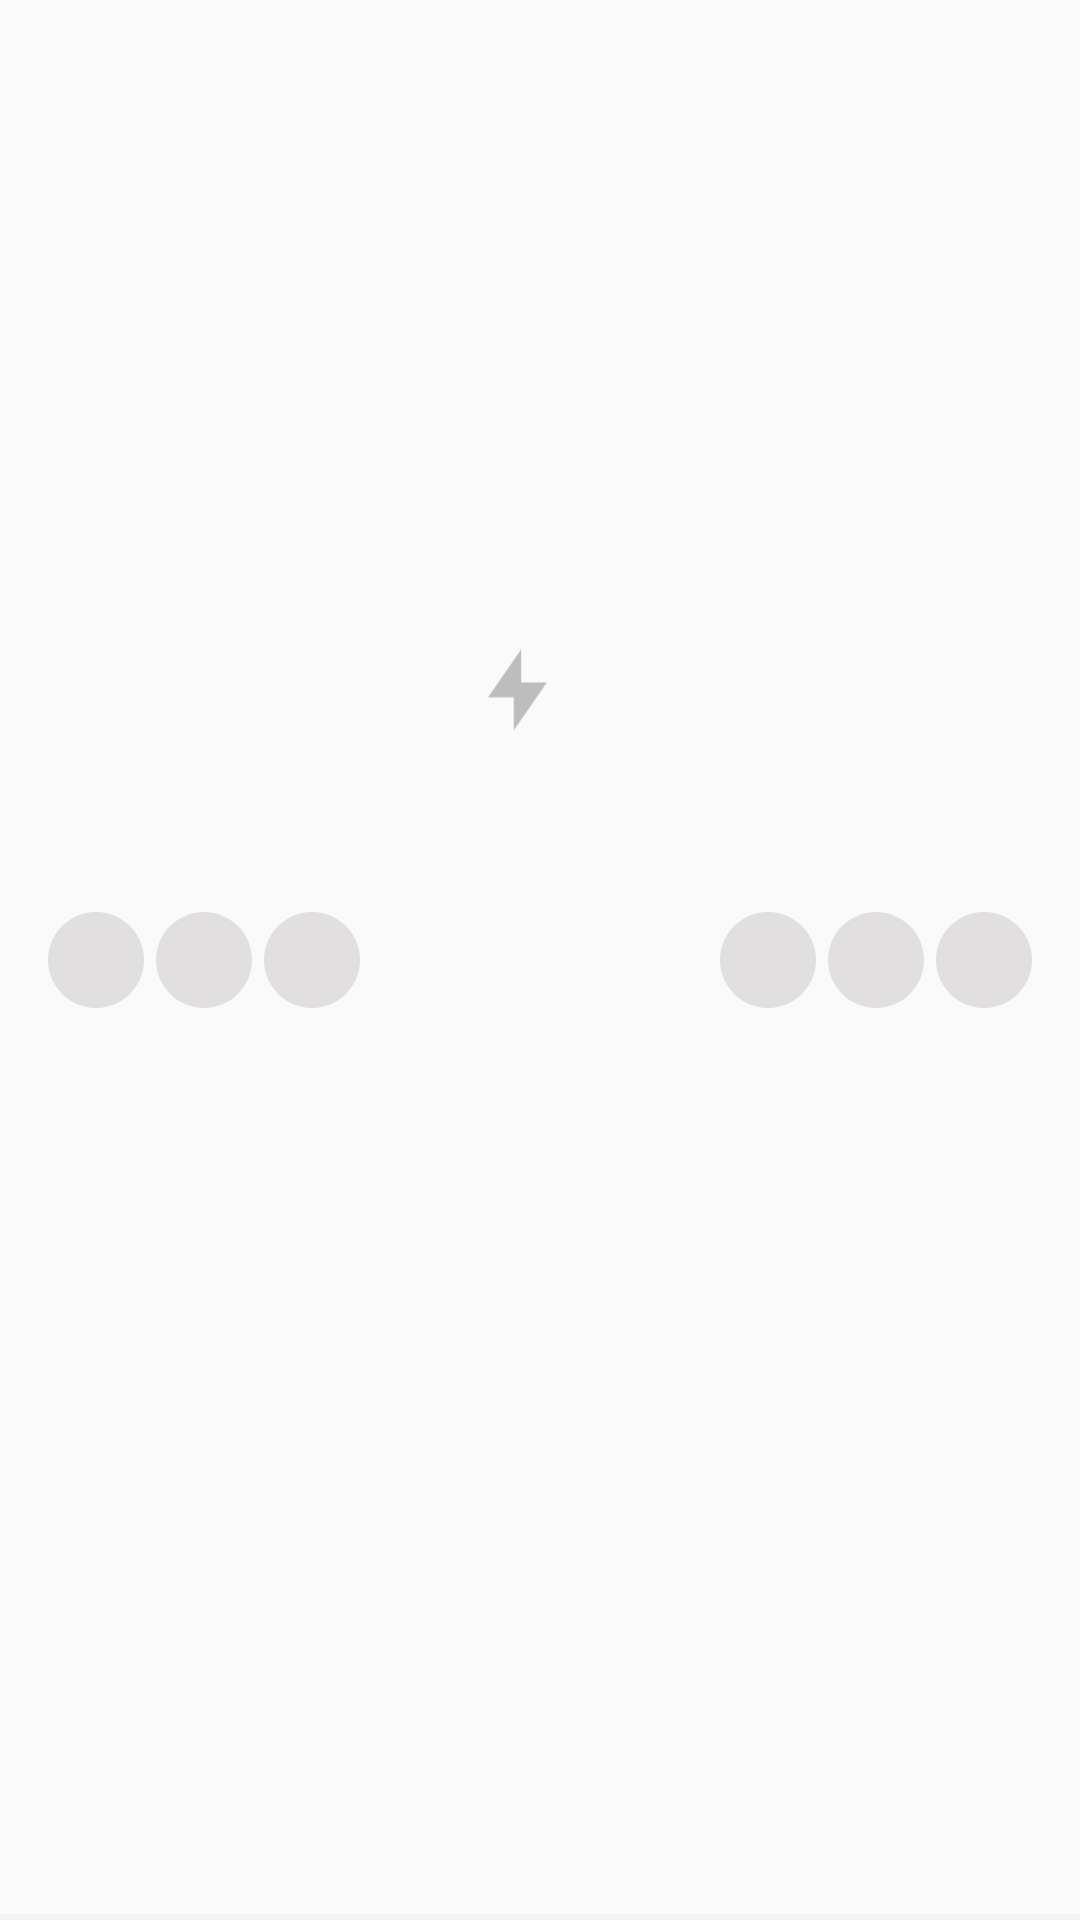

Produce the Android XML layout that renders to this screen, including the resource entries it uses.
<!-- AndroidManifest.xml: application theme AppTheme -->
<!-- res/layout/friend_results_item.xml -->
<?xml version="1.0" encoding="utf-8"?>
<androidx.constraintlayout.widget.ConstraintLayout xmlns:android="http://schemas.android.com/apk/res/android"
    xmlns:app="http://schemas.android.com/apk/res-auto"
    xmlns:tools="http://schemas.android.com/tools"
    android:layout_width="match_parent"
    android:layout_height="85dp">

    <ImageView
        android:id="@+id/question1"
        android:layout_width="32dp"
        android:layout_height="32dp"
        android:layout_marginStart="16dp"
        android:layout_marginLeft="16dp"
        app:layout_constraintBottom_toBottomOf="parent"
        app:layout_constraintStart_toStartOf="parent"
        app:layout_constraintTop_toTopOf="parent"
        app:srcCompat="@drawable/grey_circle"
        tools:ignore="VectorDrawableCompat" />

    <ImageView
        android:id="@+id/question2"
        android:layout_width="32dp"
        android:layout_height="32dp"
        android:layout_marginStart="4dp"
        android:layout_marginLeft="4dp"
        app:layout_constraintBottom_toBottomOf="parent"
        app:layout_constraintStart_toEndOf="@+id/question1"
        app:layout_constraintTop_toTopOf="parent"
        app:srcCompat="@drawable/grey_circle"
        tools:ignore="VectorDrawableCompat" />

    <ImageView
        android:id="@+id/question3"
        android:layout_width="32dp"
        android:layout_height="32dp"
        android:layout_marginStart="4dp"
        android:layout_marginLeft="4dp"
        app:layout_constraintBottom_toBottomOf="parent"
        app:layout_constraintStart_toEndOf="@+id/question2"
        app:layout_constraintTop_toTopOf="parent"
        app:srcCompat="@drawable/grey_circle"
        tools:ignore="VectorDrawableCompat" />

    <ImageView
        android:id="@+id/question6"
        android:layout_width="32dp"
        android:layout_height="32dp"
        android:layout_marginEnd="16dp"
        android:layout_marginRight="16dp"
        app:layout_constraintBottom_toBottomOf="parent"
        app:layout_constraintEnd_toEndOf="parent"
        app:layout_constraintTop_toTopOf="parent"
        app:srcCompat="@drawable/grey_circle"
        tools:ignore="VectorDrawableCompat" />

    <ImageView
        android:id="@+id/question5"
        android:layout_width="32dp"
        android:layout_height="32dp"
        android:layout_marginEnd="4dp"
        android:layout_marginRight="4dp"
        app:layout_constraintBottom_toBottomOf="parent"
        app:layout_constraintEnd_toStartOf="@+id/question6"
        app:layout_constraintTop_toTopOf="parent"
        app:srcCompat="@drawable/grey_circle"
        tools:ignore="VectorDrawableCompat" />

    <ImageView
        android:id="@+id/question4"
        android:layout_width="32dp"
        android:layout_height="32dp"
        android:layout_marginEnd="4dp"
        android:layout_marginRight="4dp"
        app:layout_constraintBottom_toBottomOf="parent"
        app:layout_constraintEnd_toStartOf="@+id/question5"
        app:layout_constraintTop_toTopOf="parent"
        app:srcCompat="@drawable/grey_circle"
        tools:ignore="VectorDrawableCompat" />

    <View
        android:id="@+id/view2"
        android:layout_width="match_parent"
        android:layout_height="2dp"
        android:background="@color/backgroundGreySettings"
        app:layout_constraintBottom_toBottomOf="parent"
        app:layout_constraintEnd_toEndOf="parent"
        app:layout_constraintStart_toStartOf="parent" />

    <androidx.constraintlayout.widget.ConstraintLayout
        android:id="@+id/smConstraint"
        android:layout_width="wrap_content"
        android:layout_height="40dp"
        app:layout_constraintBottom_toBottomOf="parent"
        app:layout_constraintEnd_toEndOf="parent"
        app:layout_constraintHorizontal_bias="0.48"
        app:layout_constraintStart_toStartOf="parent"
        app:layout_constraintTop_toTopOf="parent"
        app:layout_constraintVertical_bias="0.35000002">

        <TextView
            android:id="@+id/roundNumber"
            android:layout_width="wrap_content"
            android:layout_height="wrap_content"
            android:layout_marginStart="5dp"
            android:layout_marginLeft="5dp"
            android:layout_marginEnd="5dp"
            android:layout_marginRight="5dp"
            android:textColor="#BDBDBD"
            android:textSize="25sp"
            app:layout_constraintBottom_toBottomOf="parent"
            app:layout_constraintEnd_toEndOf="parent"
            app:layout_constraintStart_toEndOf="@+id/thunderIcon"
            app:layout_constraintTop_toTopOf="parent" />

        <ImageView
            android:id="@+id/thunderIcon"
            android:layout_width="20dp"
            android:layout_height="32dp"
            app:layout_constraintBottom_toBottomOf="parent"
            app:layout_constraintEnd_toEndOf="parent"
            app:layout_constraintHorizontal_bias="0.45"
            app:layout_constraintStart_toStartOf="parent"
            app:layout_constraintTop_toTopOf="parent"
            app:srcCompat="@drawable/ic_grey_thunder"
            tools:ignore="VectorDrawableCompat" />
    </androidx.constraintlayout.widget.ConstraintLayout>

    <Button
        android:id="@+id/button3"
        android:layout_width="wrap_content"
        android:layout_height="wrap_content"
        android:layout_marginStart="12dp"
        android:layout_marginLeft="12dp"
        android:layout_marginTop="16dp"
        android:background="@drawable/button_gradient"
        android:clickable="false"
        android:text="Ваш ход"
        android:textAllCaps="false"
        android:textColor="@color/white"
        android:visibility="gone"
        app:layout_constraintStart_toStartOf="parent"
        app:layout_constraintTop_toTopOf="parent" />

    <Button
        android:id="@+id/button4"
        android:layout_width="wrap_content"
        android:layout_height="wrap_content"
        android:layout_marginTop="16dp"
        android:layout_marginEnd="12dp"
        android:layout_marginRight="12dp"
        android:background="@drawable/button_gradient"
        android:clickable="false"
        android:text="Играет"
        android:textAllCaps="false"
        android:textColor="@color/white"
        android:visibility="gone"
        app:layout_constraintEnd_toEndOf="parent"
        app:layout_constraintTop_toTopOf="parent" />

    <TextView
        android:id="@+id/categoryTitleItem"
        android:layout_width="wrap_content"
        android:layout_height="wrap_content"
        android:layout_marginTop="2dp"
        app:layout_constraintEnd_toEndOf="parent"
        app:layout_constraintStart_toStartOf="parent"
        app:layout_constraintTop_toBottomOf="@+id/smConstraint" />

</androidx.constraintlayout.widget.ConstraintLayout>
<!-- resources referenced by this layout -->
<resources>
  <color name="backgroundGreySettings">#F4F3F3</color>
  <color name="white">#FFFFFF</color>
  <!-- drawable button_gradient (drawable) -->
  <?xml version="1.0" encoding="utf-8"?>
  <shape xmlns:android="http://schemas.android.com/apk/res/android"
      android:shape="rectangle" android:padding="10dp">
      <gradient
          android:angle="180"
          android:endColor="#003B6A"
          android:startColor="#005691" /><corners
          android:bottomRightRadius="15dp"
          android:bottomLeftRadius="15dp"
          android:topLeftRadius="15dp"
          android:topRightRadius="15dp"/>
  </shape>
  <!-- drawable grey_circle (drawable) -->
  <vector xmlns:android="http://schemas.android.com/apk/res/android"
      android:width="10dp"
      android:height="10dp"
      android:viewportWidth="10"
      android:viewportHeight="10">
      <path
          android:pathData="M5,5m-5,0a5,5 0,1 1,10 0a5,5 0,1 1,-10 0"
          android:fillColor="#FFE1DFDF"/>
  </vector>
  <!-- drawable ic_grey_thunder (drawable) -->
  <vector xmlns:android="http://schemas.android.com/apk/res/android"
      android:width="17dp"
      android:height="23dp"
      android:viewportWidth="17"
      android:viewportHeight="23">
    <path
        android:pathData="M9.375,9.375H16.6667L7.2917,22.9167V13.5417H0L9.375,0V9.375Z"
        android:fillColor="#BDBDBD"/>
  </vector>
  <style name="AppTheme" parent="Theme.AppCompat.Light.NoActionBar">
          <item name="colorPrimary">@color/colorPrimary</item>
          <item name="colorPrimaryDark">@color/colorPrimaryDark</item>
          <item name="colorAccent">@color/colorAccent</item>
          <item name="fontFamily">@font/gilroy2</item>
      </style>
  <color name="colorPrimary">#04528B</color>
  <color name="colorPrimaryDark">#003B6A</color>
  <color name="colorAccent">#04528B</color>
</resources>
